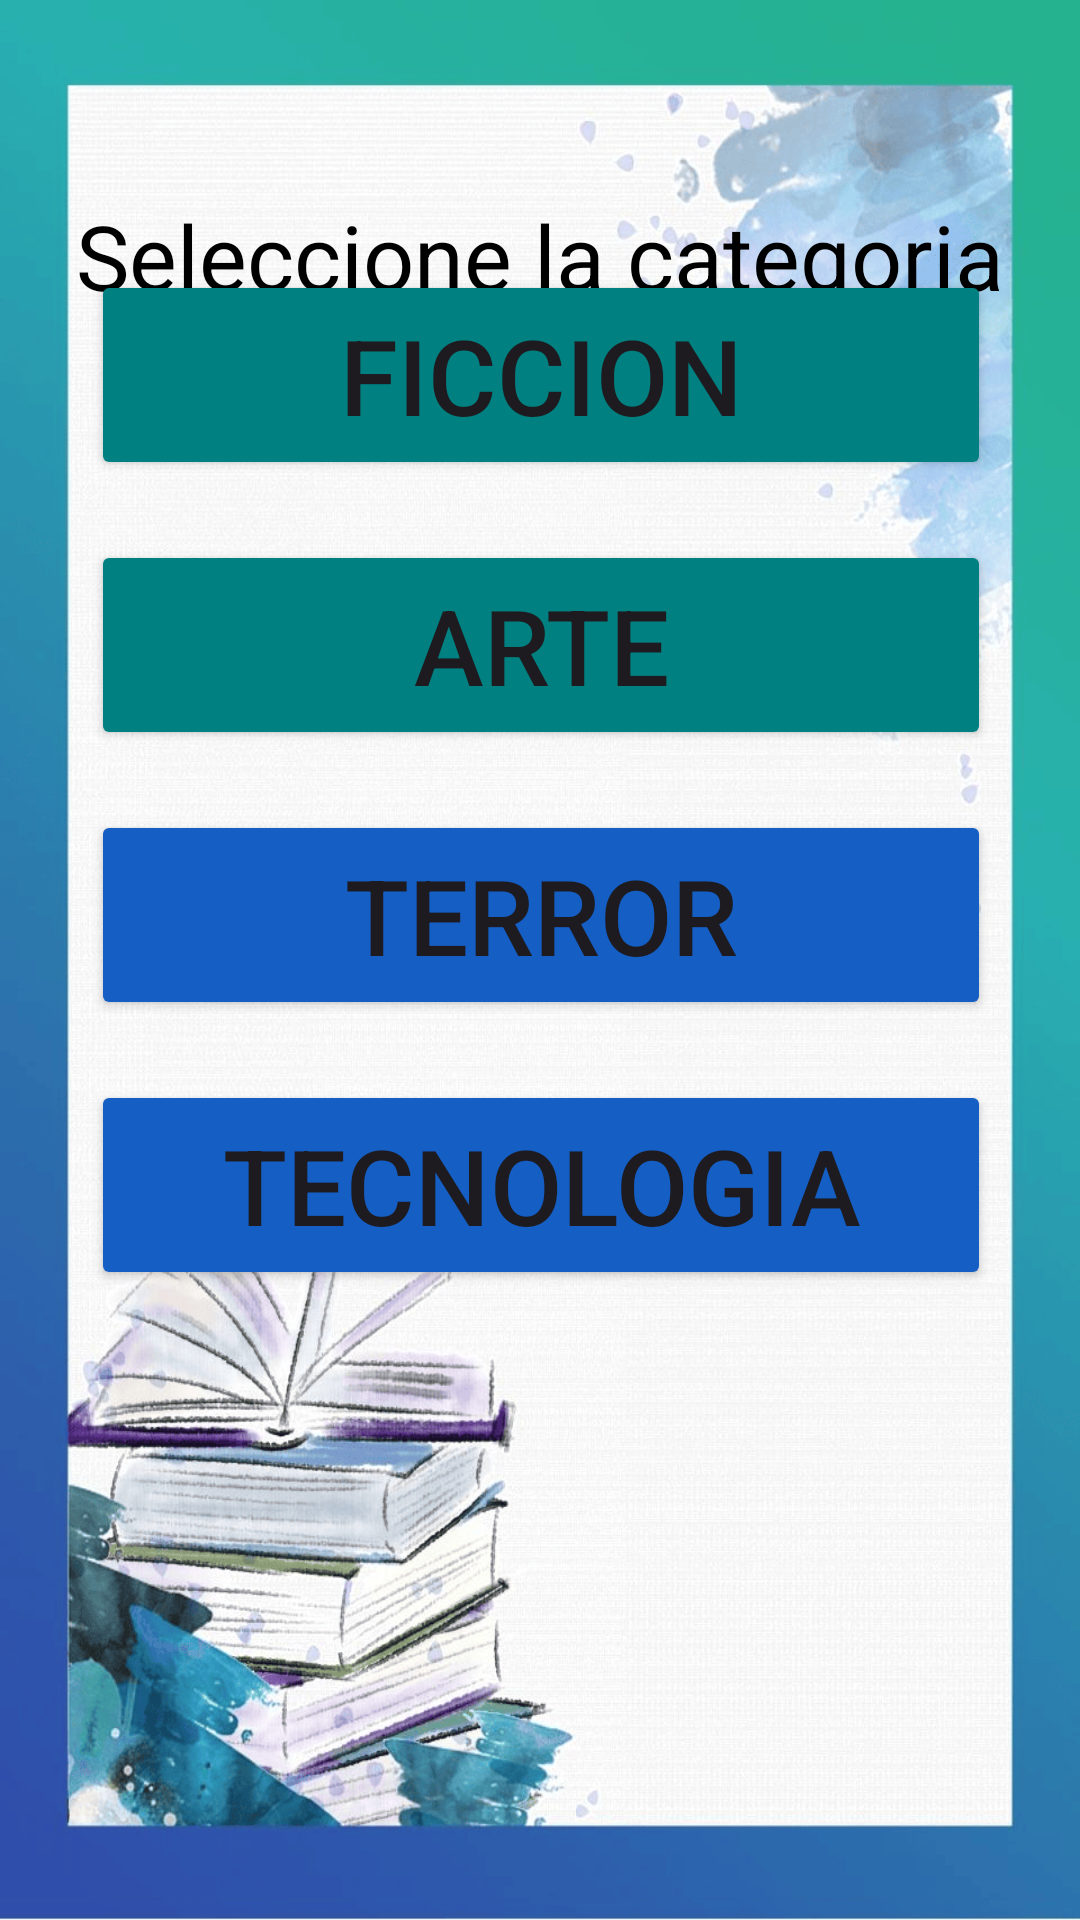

Here is an Android app screen rendered from its layout file. Give the layout XML and the strings, colors and styles it references.
<!-- AndroidManifest.xml: application theme Theme.YoUBooK -->
<!-- res/layout/activity_seccion_principal.xml -->
<?xml version="1.0" encoding="utf-8"?>
<androidx.constraintlayout.widget.ConstraintLayout xmlns:android="http://schemas.android.com/apk/res/android"
    xmlns:tools="http://schemas.android.com/tools"
    android:layout_width="match_parent"
    android:layout_height="match_parent"
    xmlns:app="http://schemas.android.com/apk/res-auto"
    android:background="@drawable/book_background">

    <TextView
        android:layout_width="350dp"
        android:layout_height="70dp"
        android:text="Seleccione la categoria"
        android:textSize="30dp"
        android:textAlignment="center"
        android:layout_marginTop="55dp"
        android:padding="10dp"
        android:textColor="@color/black"
        app:layout_constraintTop_toTopOf="parent"
        app:layout_constraintEnd_toEndOf="parent"
        app:layout_constraintStart_toStartOf="parent"

        />

    <LinearLayout
        android:layout_width="400dp"
        android:layout_height="500dp"
        android:layout_marginBottom="100dp"
        android:orientation="vertical"
        app:layout_constraintBottom_toBottomOf="parent"
        app:layout_constraintEnd_toEndOf="parent"
        app:layout_constraintStart_toStartOf="parent">

        <Button
            android:onClick="accesoFiccion"
            android:layout_width="300dp"
            android:layout_height="70dp"
            android:layout_gravity="center"
            android:text="Ficcion"
            android:textSize="35sp"
            android:layout_marginTop="50dp"
            android:backgroundTint="#008080"/>

        <Button
            android:onClick="accesoArte"
            android:layout_width="300dp"
            android:layout_height="70dp"
            android:layout_gravity="center"
            android:text="Arte"
            android:textSize="35sp"
            android:layout_marginTop="20dp"
            android:backgroundTint="#008080"/>
        <Button
            android:onClick="accesoTerror"
            android:layout_width="300dp"
            android:layout_height="70dp"
            android:layout_gravity="center"
            android:text="terror"
            android:textSize="35sp"
            android:layout_marginTop="20dp"
            android:backgroundTint="#155ec4"/>
        <Button
            android:layout_width="300dp"
            android:layout_height="70dp"
            android:layout_gravity="center"
            android:text="Tecnologia"
            android:textSize="35sp"
            android:layout_marginTop="20dp"
            android:backgroundTint="#155ec4"/>
    </LinearLayout>

    <Button
        android:onClick="clickaccesoMapa"
        android:layout_width="65dp"
        android:layout_height="65dp"
        android:layout_gravity="end"
        android:layout_marginBottom="40dp"
        android:layout_marginEnd="25dp"
        android:backgroundTint="#155ec4"
        android:background="@drawable/map"
        app:layout_constraintEnd_toEndOf="parent"
        app:layout_constraintBottom_toBottomOf="parent"/>

</androidx.constraintlayout.widget.ConstraintLayout>
<!-- resources referenced by this layout -->
<resources>
  <!-- drawable book_background: png bitmap (drawable, 609151 bytes) -->
  <style name="Theme.YoUBooK" parent="Base.Theme.YoUBooK" />
  <style name="Base.Theme.YoUBooK" parent="Theme.Material3.DayNight.NoActionBar">
          
          
      </style>
  <!-- not gathered from this repository: default colours our renderer supplied (Android Studio template values) -->
  <color name="black">#FF000000</color>
</resources>
